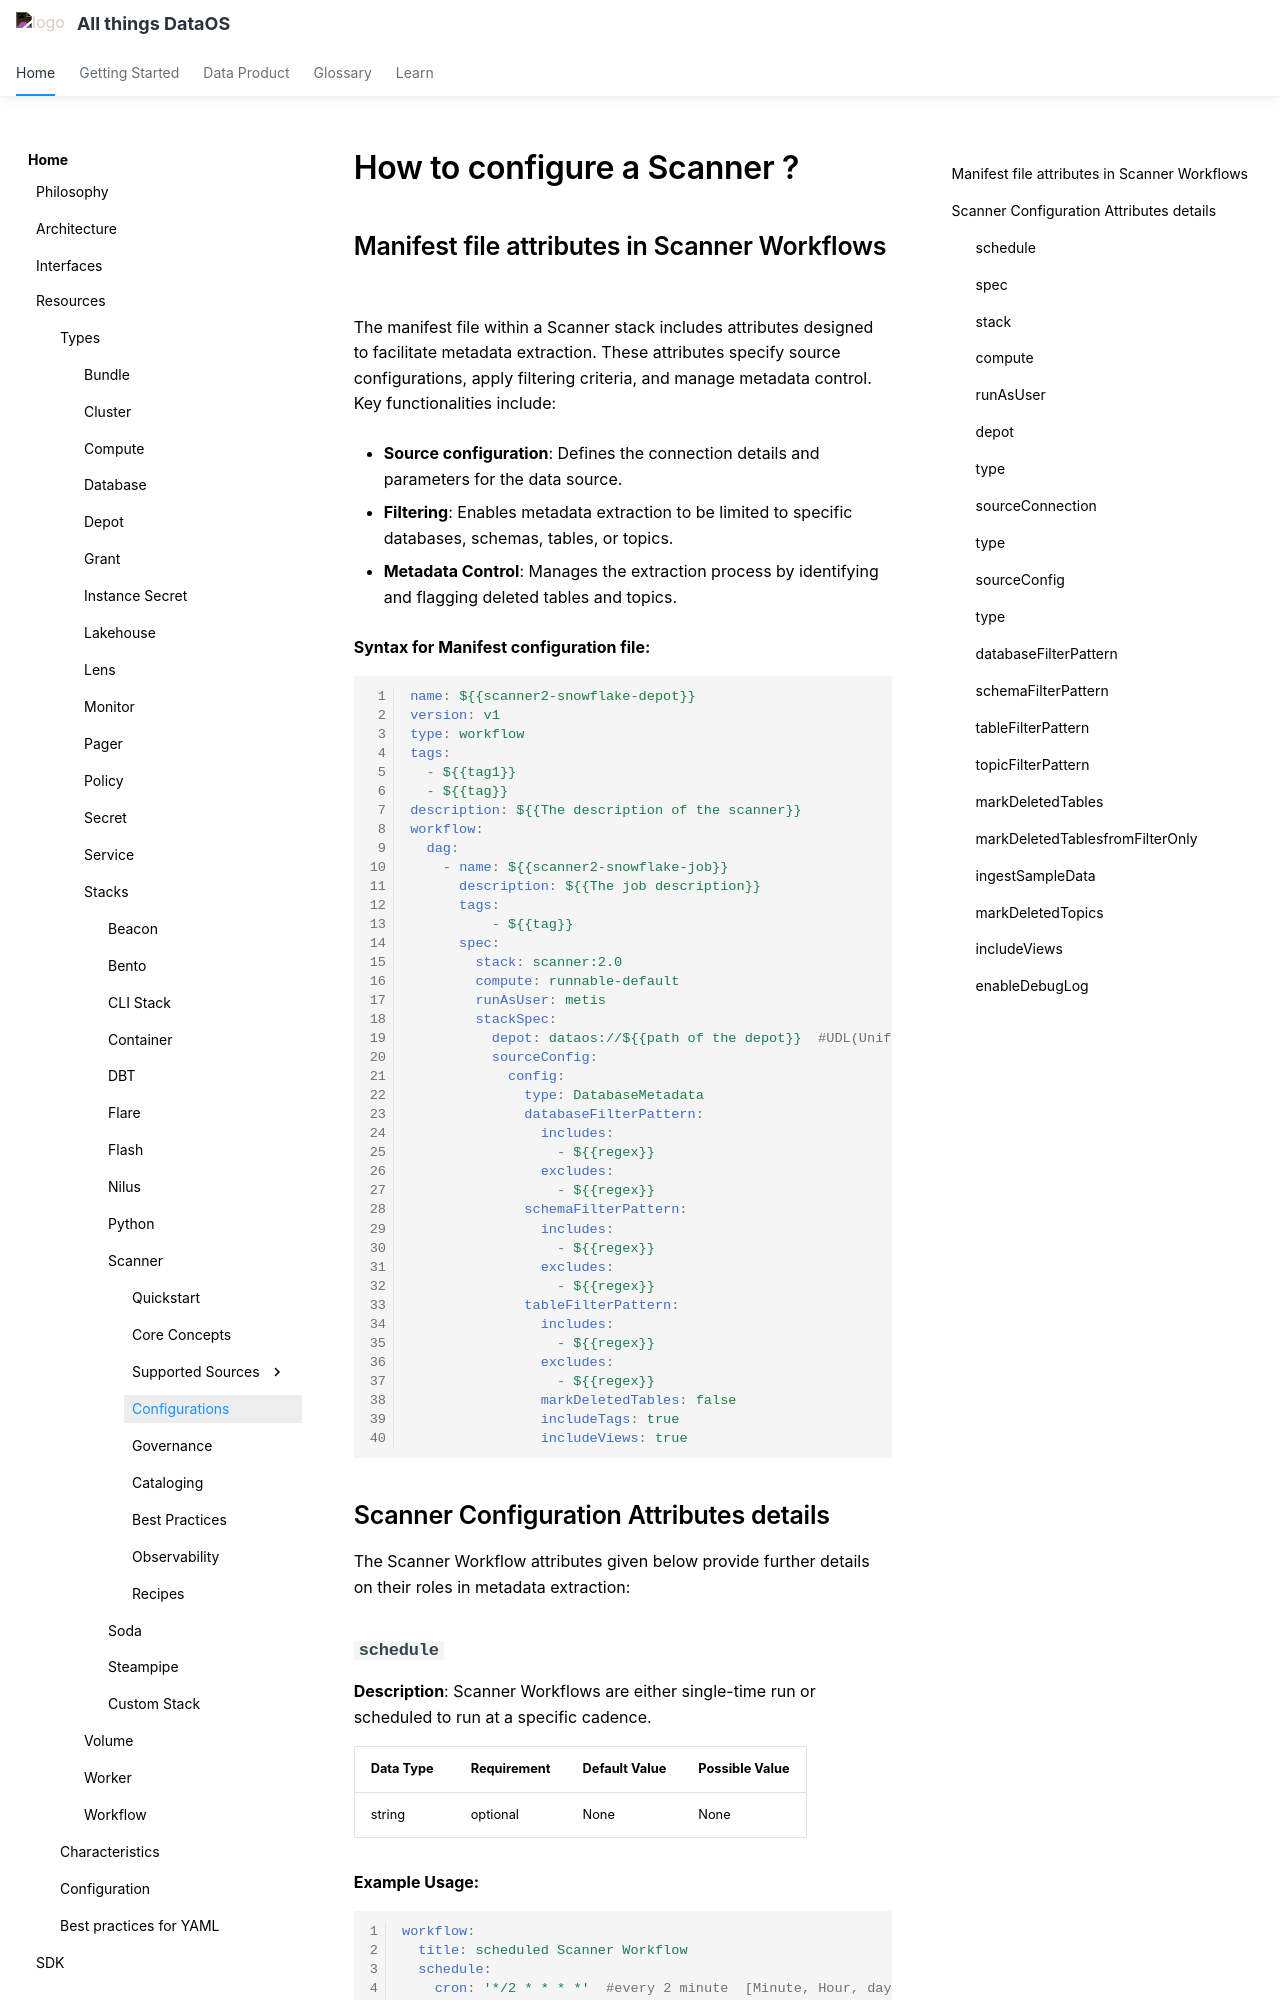

repository: moderndatacompany/dataos.info · page: resources/stacks/scanner/configurations/index.html · generator: mkdocs

# How to configure a Scanner ?

## Manifest file attributes in Scanner Workflows

The manifest file within a Scanner stack includes attributes designed to facilitate metadata extraction. These attributes specify source configurations, apply filtering criteria, and manage metadata control. Key functionalities include:

- **Source configuration**: Defines the connection details and parameters for the data source.

- **Filtering**: Enables metadata extraction to be limited to specific databases, schemas, tables, or topics.

- **Metadata Control**: Manages the extraction process by identifying and flagging deleted tables and topics.

**Syntax for Manifest configuration file:**

```yaml

name: ${{scanner2-snowflake-depot}}
version: v1
type: workflow
tags: 
  - ${{tag1}}
  - ${{tag}}
description: ${{The description of the scanner}}
workflow: 
  dag: 
    - name: ${{scanner2-snowflake-job}}
      description: ${{The job description}}
      tags: 
          - ${{tag}}
      spec: 
        stack: scanner:2.0               
        compute: runnable-default        
        runAsUser: metis                 
        stackSpec: 
          depot: dataos://${{path of the depot}}  #UDL(Uniform Data Link)             
          sourceConfig: 
            config: 
              type: DatabaseMetadata         
              databaseFilterPattern: 
                includes: 
                  - ${{regex}}
                excludes: 
                  - ${{regex}}
              schemaFilterPattern: 
                includes: 
                  - ${{regex}}
                excludes: 
                  - ${{regex}}
              tableFilterPattern: 
                includes: 
                  - ${{regex}}
                excludes: 
                  - ${{regex}}
                markDeletedTables: false   
                includeTags: true
                includeViews: true
```

## Scanner Configuration Attributes details

The Scanner Workflow attributes given below provide further details on their roles in metadata extraction:
